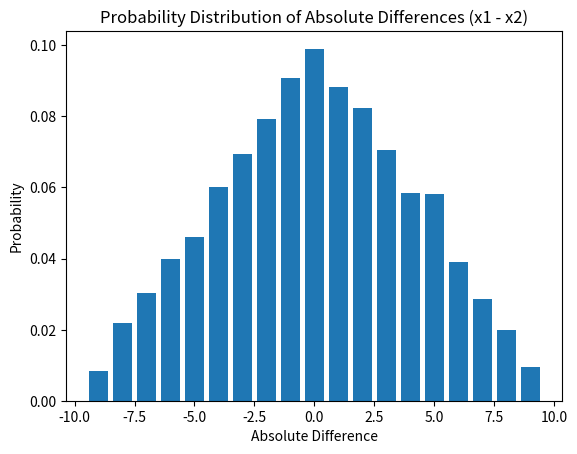

Generate this figure with matplotlib:
import random
import matplotlib.pyplot as plt

# 生成1000个x1和x2，范围在0到9之间的整数
data_size = 10000
x1_values = [random.randint(0, 9) for _ in range(data_size)]
x2_values = [random.randint(0, 9) for _ in range(data_size)]

# 计算x1和x2的差值，并取绝对值
absolute_diff_values = [x1 - x2 for x1, x2 in zip(x1_values, x2_values)]

# 统计绝对差值的概率分布
count_dict = {}
for value in absolute_diff_values:
    count_dict[value] = count_dict.get(value, 0) + 1

# 计算概率分布
total_count = sum(count_dict.values())
probability_distribution = {key: count / total_count for key, count in count_dict.items()}

# 绘制概率分布的条形图
plt.bar(probability_distribution.keys(), probability_distribution.values())
plt.xlabel('Absolute Difference')
plt.ylabel('Probability')
plt.title('Probability Distribution of Absolute Differences (x1 - x2)')
plt.show()